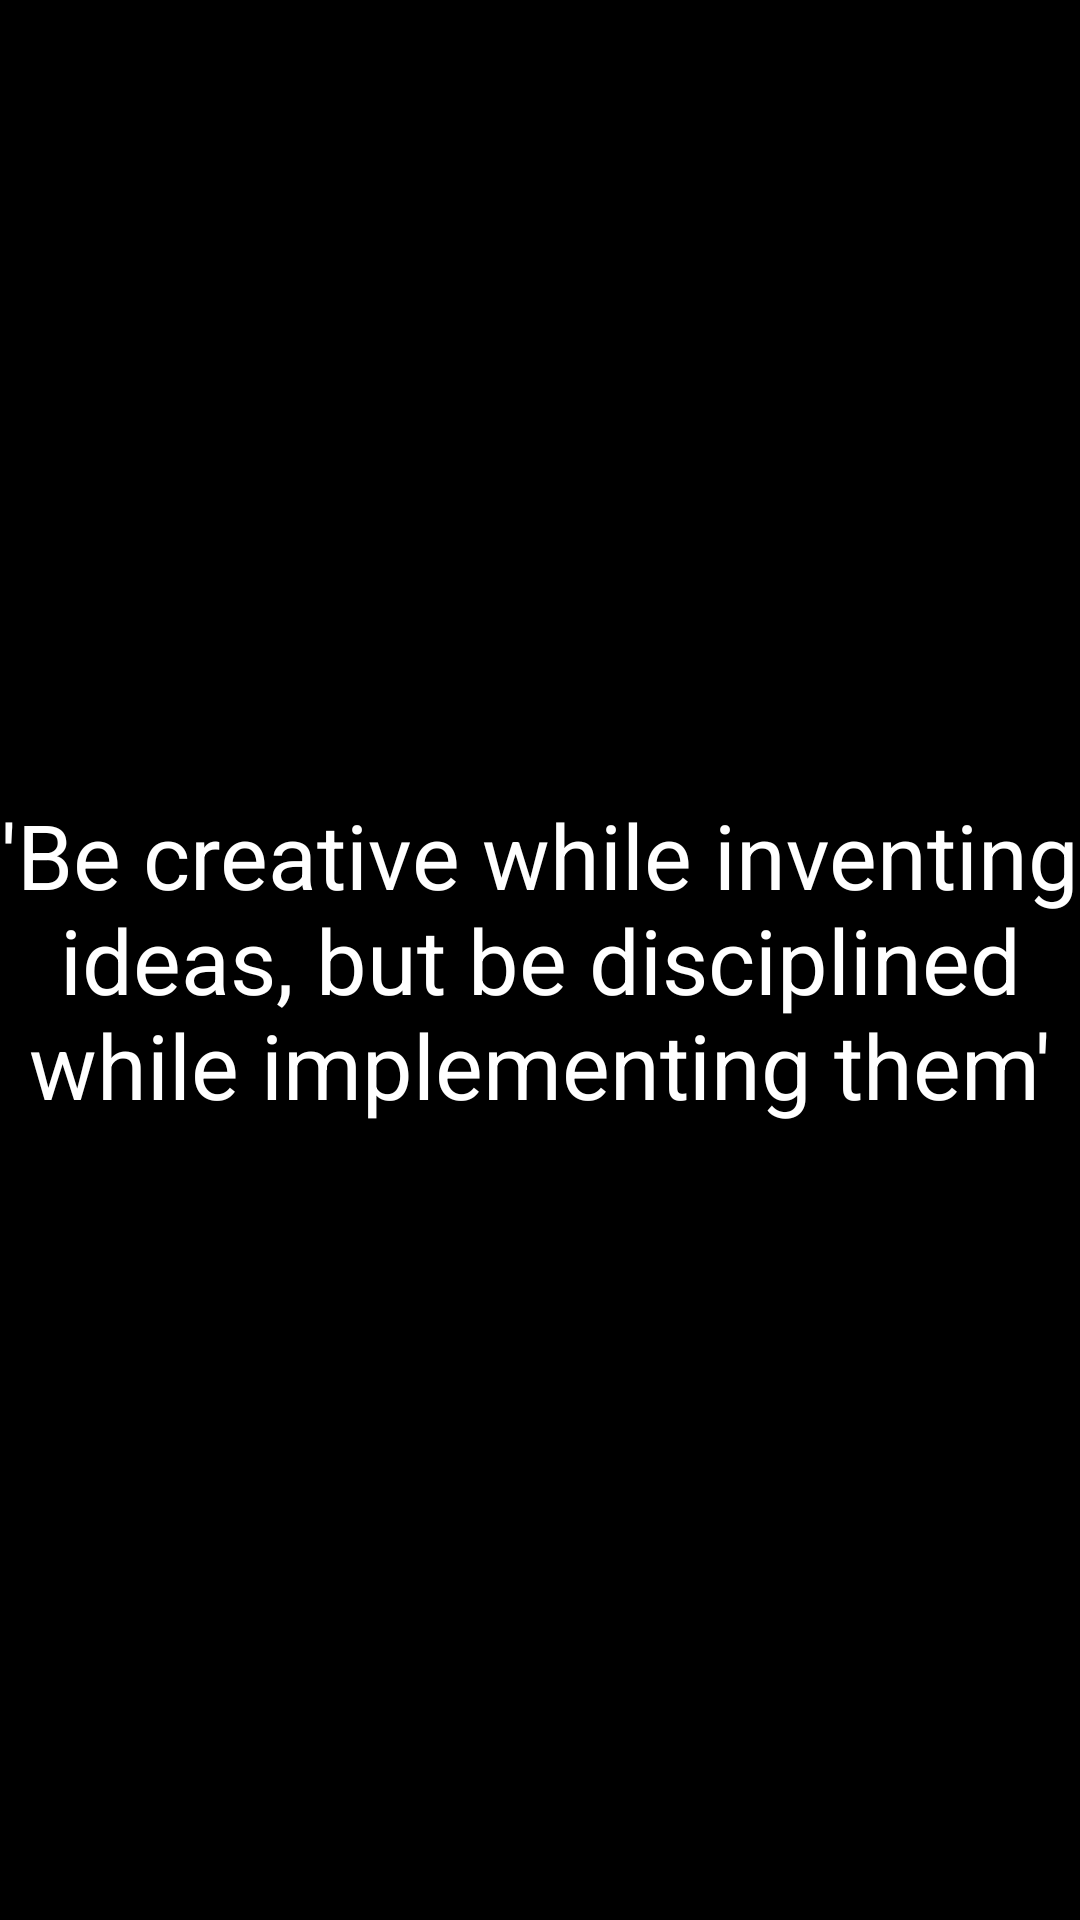

The Android layout XML behind this screen, and the referenced resources:
<!-- AndroidManifest.xml: application theme Theme.AppCompat.NoActionBar -->
<!-- res/layout/fragment_implementation.xml -->
<?xml version="1.0" encoding="utf-8"?>
<FrameLayout xmlns:android="http://schemas.android.com/apk/res/android"
    xmlns:tools="http://schemas.android.com/tools"
    android:layout_width="match_parent"
    android:layout_height="match_parent"
    android:background="#000000"
    tools:context=".Implementation">

    
    <TextView
        android:layout_width="match_parent"
        android:layout_height="match_parent"
        android:gravity="center"

        android:text="'Be creative while inventing ideas, but be disciplined while implementing them'"
        android:textColor="#FFFFFF"
        android:textSize="30sp" />

</FrameLayout>
<!-- resources referenced by this layout -->
<resources>

</resources>
